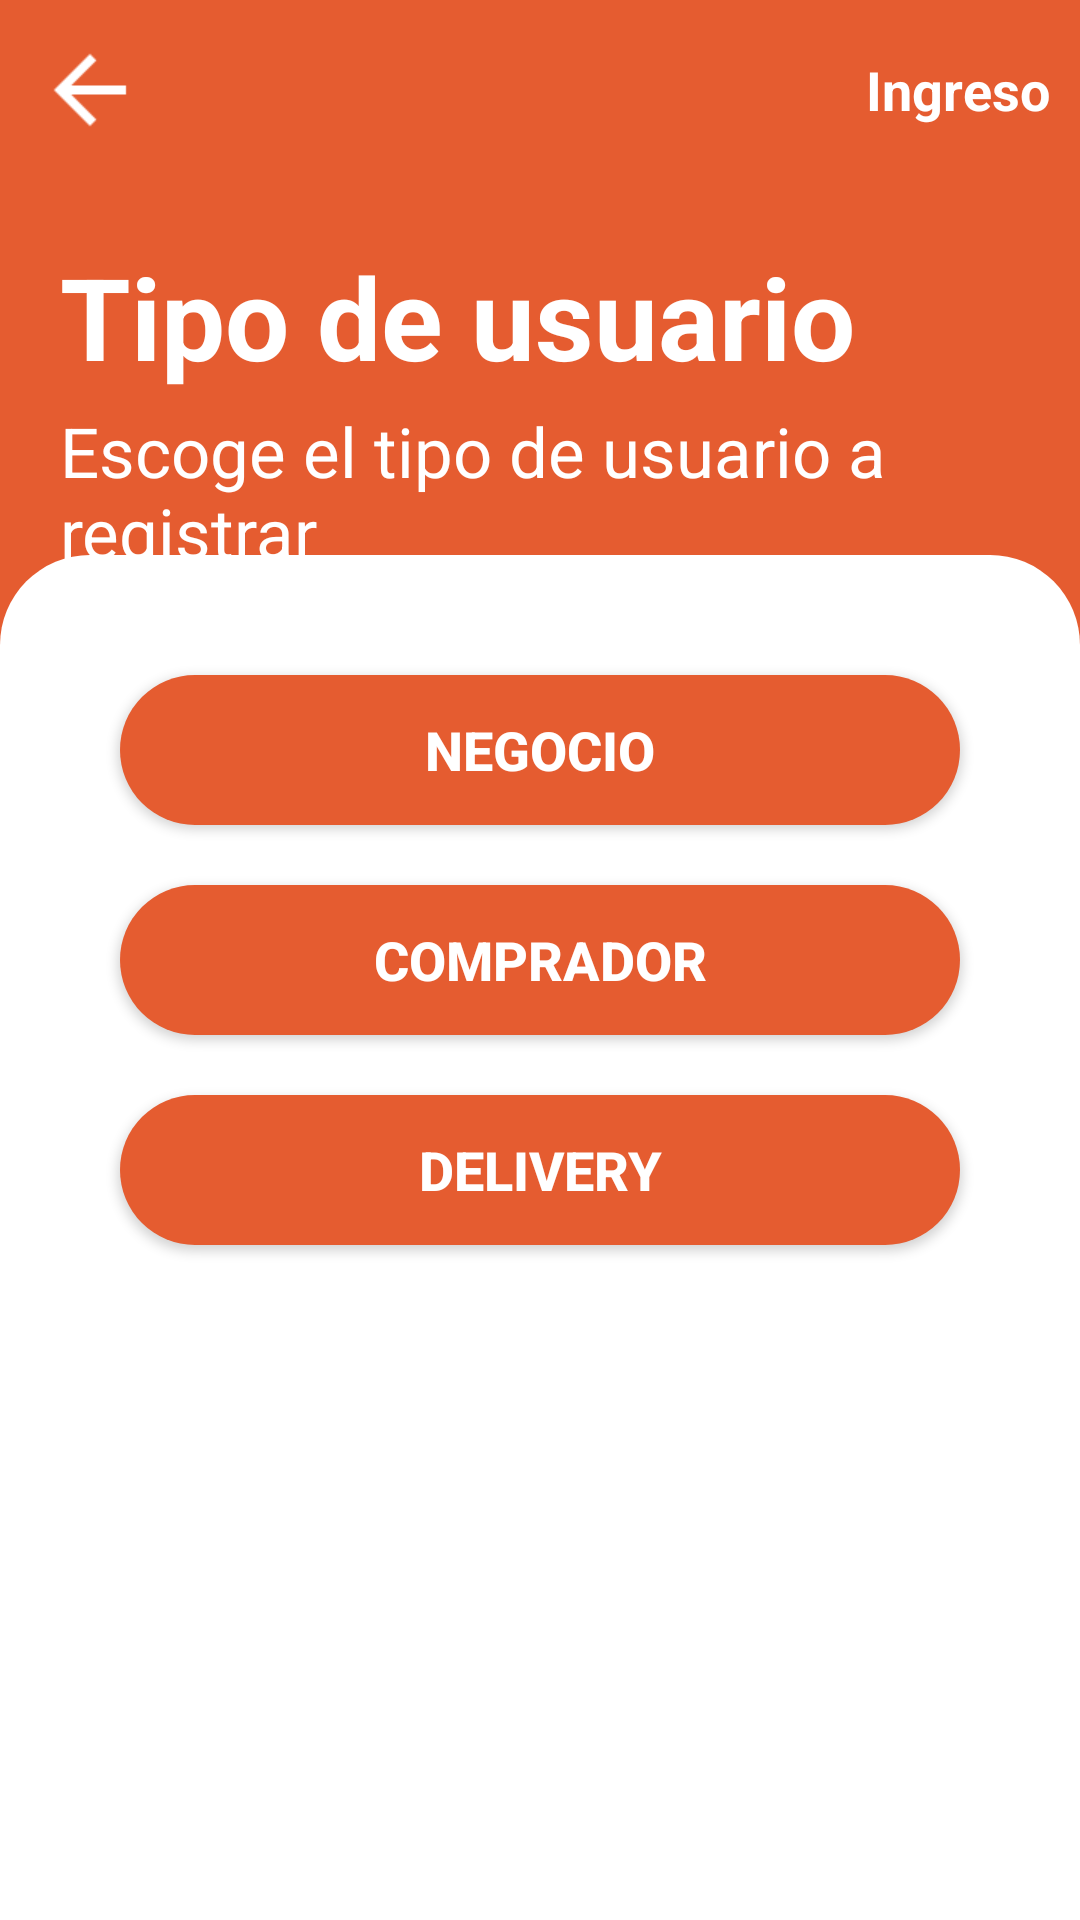

Reconstruct the res/layout file that produces this screen, plus the resources it refers to.
<!-- AndroidManifest.xml: application theme Theme.EasyDeliver -->
<!-- res/layout/activity_user_type.xml -->
<?xml version="1.0" encoding="utf-8"?>
<RelativeLayout xmlns:android="http://schemas.android.com/apk/res/android"
    xmlns:app="http://schemas.android.com/apk/res-auto"
    xmlns:tools="http://schemas.android.com/tools"
    android:layout_width="match_parent"
    android:layout_height="match_parent"
    android:background="?attr/alBackground"
    tools:context=".views.activities.auth.UserTypeScreenActivity">

    <ImageButton
        android:layout_width="40dp"
        android:layout_height="40dp"
        android:layout_margin="10dp"
        android:background="?attr/alBackground"
        android:tint="?attr/alText2"
        android:scaleX="1.5"
        android:onClick="goToPreviousActivity"
        android:scaleY="1.5"
        android:layout_alignParentStart="true"
        android:src="@drawable/ic_baseline_arrow_back_24"/>

    <TextView
        android:layout_width="wrap_content"
        android:layout_height="40dp"
        android:layout_margin="10dp"
        android:layout_alignParentEnd="true"
        android:textColor="?attr/alText2"
        android:textStyle="bold"
        android:textSize="18sp"
        android:gravity="center_vertical"
        android:text="Ingreso"
        android:onClick="goToLoginActivity"/>

    <TextView
        android:layout_width="wrap_content"
        android:layout_height="50dp"
        android:layout_centerHorizontal="true"
        android:text="Tipo de usuario"
        android:textColor="?attr/alText2"
        android:layout_alignParentStart="true"
        android:layout_marginStart="20dp"
        android:layout_marginTop="80dp"
        android:textSize="38sp"
        android:textStyle="bold" />

    <TextView
        android:layout_width="wrap_content"
        android:layout_height="wrap_content"
        android:layout_centerHorizontal="true"
        android:text="Escoge el tipo de usuario a registrar"
        android:textColor="?attr/alText2"
        android:layout_alignParentStart="true"
        android:layout_marginStart="20dp"
        android:layout_marginTop="135dp"
        android:textSize="23sp" />

    <LinearLayout
        android:layout_width="match_parent"
        android:layout_height="match_parent"
        android:orientation="vertical"
        android:background="@drawable/layout_bg_rounded_1"
        android:layout_alignParentTop="true"
        android:layout_marginTop="185dp"
        android:layout_marginBottom="-30dp">

        <Button
            android:layout_width="match_parent"
            android:layout_height="50dp"
            android:layout_margin="10dp"
            android:background="@drawable/layout_button_rounded_1"
            android:textColor="?attr/awText2"
            android:text="Negocio"
            android:onClick="userBusiness"
            android:textSize="18sp"
            android:textStyle="bold"/>

        <Button
            android:layout_width="match_parent"
            android:layout_height="50dp"
            android:layout_margin="10dp"
            android:background="@drawable/layout_button_rounded_1"
            android:textColor="?attr/awText2"
            android:text="Comprador"
            android:onClick="userClient"
            android:textSize="18sp"
            android:textStyle="bold"/>

        <Button
            android:layout_width="match_parent"
            android:layout_height="50dp"
            android:layout_margin="10dp"
            android:background="@drawable/layout_button_rounded_1"
            android:textColor="?attr/awText2"
            android:text="Delivery"
            android:onClick="userDelivery"
            android:textSize="18sp"
            android:textStyle="bold"/>

    </LinearLayout>

</RelativeLayout>
<!-- resources referenced by this layout -->
<resources>
  <!-- drawable ic_baseline_arrow_back_24 (drawable) -->
  <vector android:height="24dp" android:tint="#F3FAFF"
      android:viewportHeight="24" android:viewportWidth="24"
      android:width="24dp" xmlns:android="http://schemas.android.com/apk/res/android">
      <path android:fillColor="@android:color/white" android:pathData="M20,11H7.83l5.59,-5.59L12,4l-8,8 8,8 1.41,-1.41L7.83,13H20v-2z"/>
  </vector>
  <!-- drawable layout_bg_rounded_1 (drawable) -->
  <?xml version="1.0" encoding="utf-8"?>
  <shape xmlns:android="http://schemas.android.com/apk/res/android">
      <solid android:color="?attr/awLayoutRounded"/>
      <stroke android:width="0dp" android:color="#B1BCBE" />
      <corners android:radius="30dp"/>
      <padding android:left="30dp" android:top="30dp" android:right="30dp" android:bottom="30dp" />
  </shape>
  <!-- drawable layout_button_rounded_1 (drawable) -->
  <?xml version="1.0" encoding="utf-8"?>
  <shape xmlns:android="http://schemas.android.com/apk/res/android"
      android:shape="rectangle">
      <solid android:color="?attr/awButton" />
      <corners android:bottomRightRadius="25dp"
          android:bottomLeftRadius="25dp"
          android:topRightRadius="25dp"
          android:topLeftRadius="25dp"/>
  </shape>
  <style name="Theme.EasyDeliver" parent="Theme.AppCompat.DayNight.NoActionBar">
          
          <item name="colorPrimary">@color/dodgerblue</item>
          <item name="colorPrimaryVariant">@color/orange</item>
          <item name="colorOnPrimary">@color/white</item>
  
          
          <item name="colorSecondary">@color/teal_200</item>
          <item name="colorSecondaryVariant">@color/teal_700</item>
          <item name="colorOnSecondary">@color/black</item>
          
          <item name="android:statusBarColor" tools:targetApi="l">@color/toolbar1</item>
          <item name="actionOverflowButtonStyle">@style/MyOverflowButtonStyle</item>
          
  
  
          
          <item name="asBackground">@color/orange</item>
          <item name="asSpinner">@color/orange</item>
  
          
          <item name="awBackground">@color/orange</item>
          <item name="awLayoutRounded">@color/bg2</item>
          <item name="awText">@color/txt1</item>
          <item name="awText2">@color/txt3</item>
          <item name="awButton">@color/orange</item>
  
          
          <item name="alBackground">@color/orange</item>
          <item name="alLayoutRounded">@color/bg2</item>
          <item name="alText">@color/txt1</item>
          <item name="alText2">@color/txt3</item>
          <item name="alText3">@color/txt4</item>
          <item name="alButton">@color/orange</item>
  
          
          <item name="amBackground">@color/orange</item>
          <item name="amBackground2">@color/bg5</item>
          <item name="amBackground3">@color/bg2</item>
          <item name="amText">@color/txt3</item>
          <item name="amText2">@color/txt3</item>
          <item name="amText3">@color/txt2</item>
  
      </style>
  <color name="dodgerblue">#E55c30</color>
  <color name="orange">#E55c30</color>
  <color name="white">#FFFFFFFF</color>
  <color name="teal_200">#FF03DAC5</color>
  <color name="teal_700">#FF018786</color>
  <color name="black">#FF000000</color>
  <color name="toolbar1">#E55c30</color>
  <style name="MyOverflowButtonStyle" parent="Widget.AppCompat.ActionButton.Overflow">
          <item name="android:tint">@color/txt3</item>
      </style>
  <color name="bg2">#FFFFFF</color>
  <color name="txt1">#000000</color>
  <color name="txt3">#FFFFFF</color>
  <color name="txt4">#1E90FF</color>
  <color name="bg5">#DFDFDF</color>
  <color name="txt2">#C1C1C1</color>
</resources>
